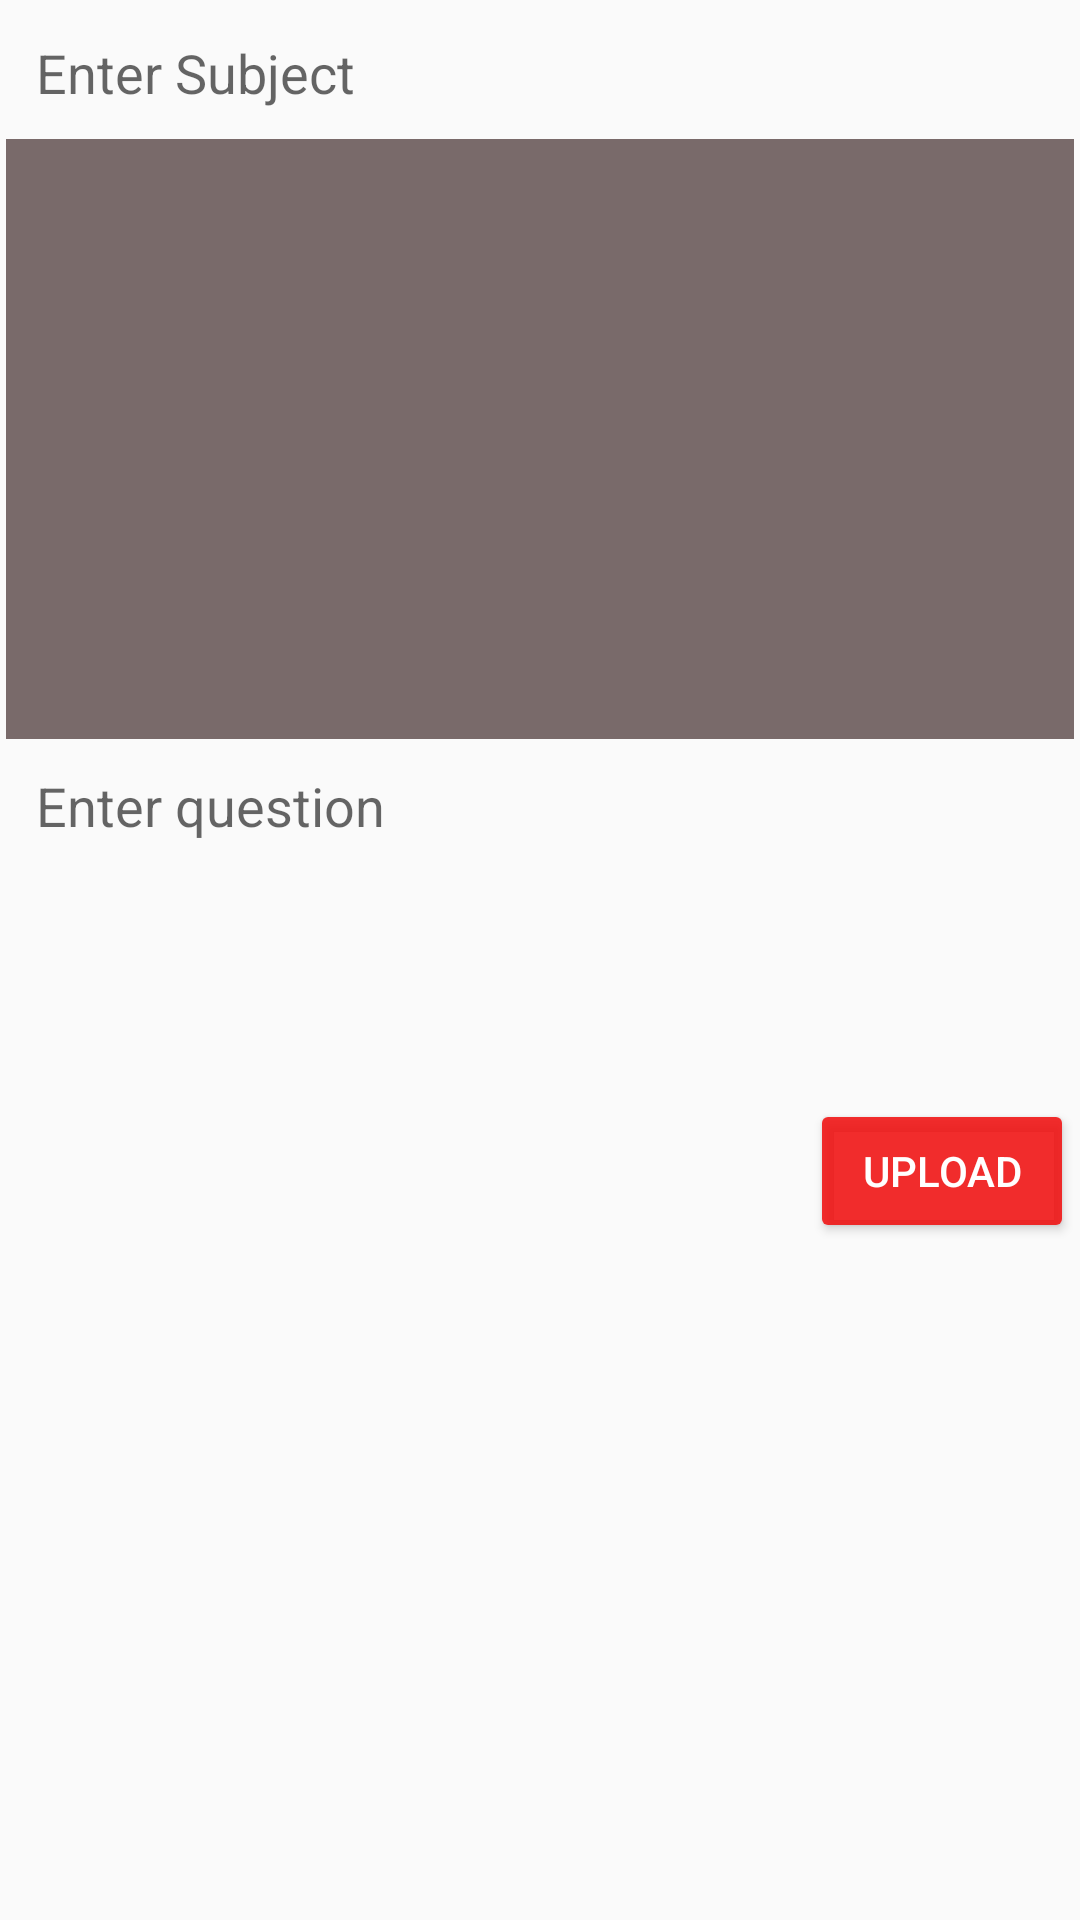

Reconstruct the res/layout file that produces this screen, plus the resources it refers to.
<!-- AndroidManifest.xml: application theme AppTheme -->
<!-- res/layout/activity_add_post.xml -->
<?xml version="1.0" encoding="utf-8"?>
<ScrollView xmlns:android="http://schemas.android.com/apk/res/android"
    xmlns:app="http://schemas.android.com/apk/res-auto"
    xmlns:tools="http://schemas.android.com/tools"
    android:layout_width="match_parent"
    android:layout_height="match_parent"
    tools:context=".activities.AddPostActivity">

    <LinearLayout
        android:layout_width="match_parent"
        android:layout_height="wrap_content"
        android:layout_margin="2dp"
        android:orientation="vertical">

        <EditText
            android:id="@+id/pTitleEt"
            android:background="@drawable/editextstyle"
            android:padding="10dp"
            android:hint="@string/enter_title"
            android:singleLine="true"
            android:layout_width="match_parent"
            android:layout_height="wrap_content"/>

        <ImageView
            android:id="@+id/pImageIv"
            android:background="@color/colorPrimary"
            android:layout_width="match_parent"
            android:layout_height="wrap_content"
            android:minHeight="200dp"/>

        <EditText
            android:id="@+id/pDescriptionEt"
            android:background="@drawable/editextstyle"
            android:padding="10dp"
            android:hint="@string/enter_description"
            android:inputType="textCapSentences|textMultiLine"
            android:minHeight="120dp"
            android:gravity="start"
            android:layout_width="match_parent"
            android:layout_height="wrap_content"/>

        <Button
            android:id="@+id/pUploadBtn"
            style="@style/Widget.AppCompat.Button.Colored"
            android:text="@string/upload"
            android:layout_gravity="end"
            android:layout_width="wrap_content"
            android:layout_height="wrap_content"/>

    </LinearLayout>

</ScrollView>
<!-- resources referenced by this layout -->
<resources>
  <color name="colorPrimary">#E0685757</color>
  <string name="enter_description">Enter question</string>
  <string name="enter_title">Enter Subject</string>
  <string name="upload">Upload</string>
  <style name="AppTheme" parent="Theme.AppCompat.Light.DarkActionBar">
          
          <item name="colorPrimary">@color/colorRed</item>
          <item name="colorPrimaryDark">@color/colorBlack</item>
          <item name="colorAccent">@color/colorRed</item>
      </style>
  <color name="colorRed">#DFF10F0F</color>
  <color name="colorBlack">#000</color>
</resources>
